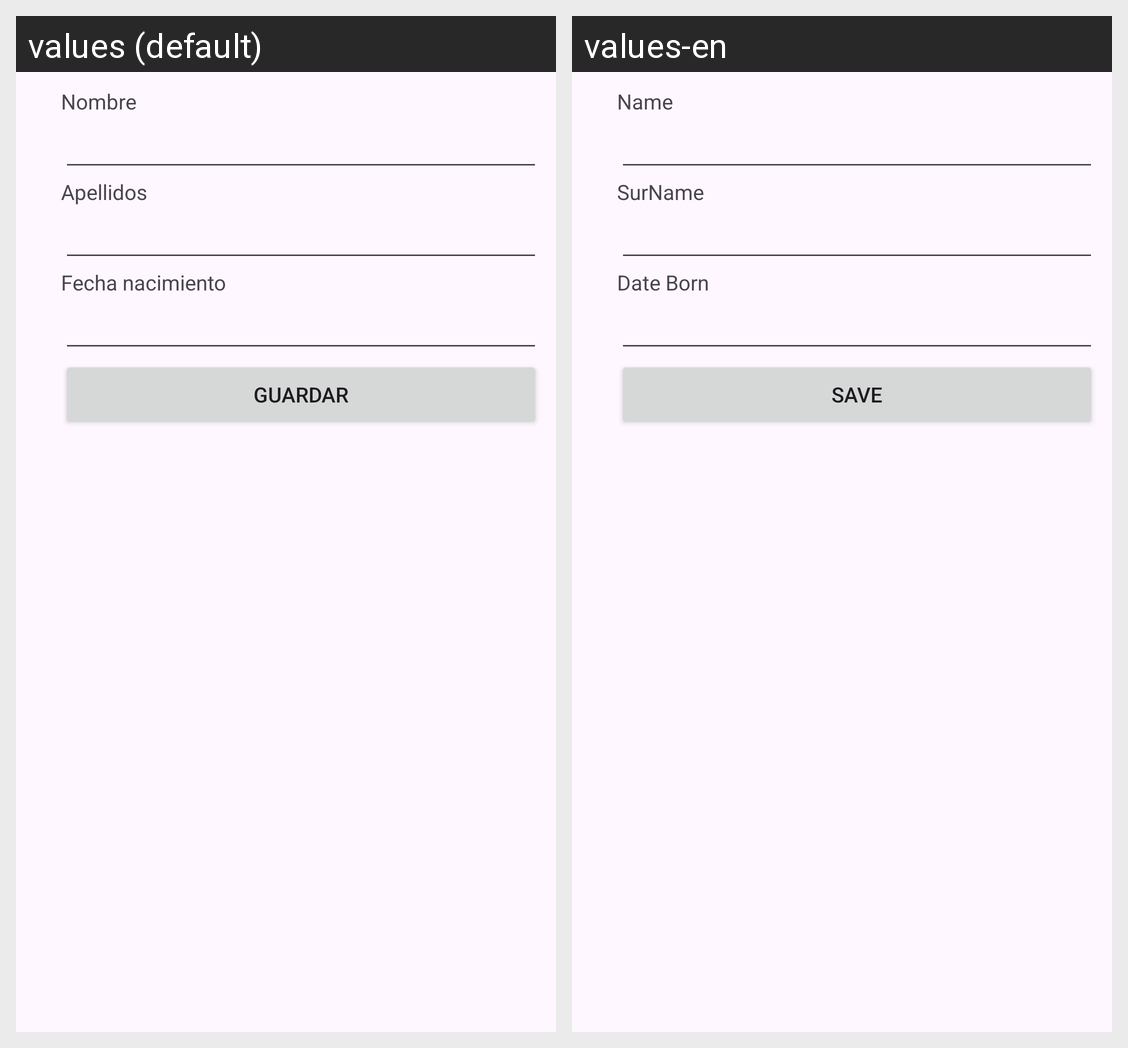

For this localized Android screen grid, give each drawn string resource with its value in every locale shown.
Android screen res/layout/activity_test.xml rendered under 2 locales, left to right: values (default), values-en. Device: Nexus 5 (rendered at 1080×1920; each locale shown at half size, 540×960, under a caption strip naming it); theme Theme.AndroidTraining.
Strings drawn on this screen, with the default value and each locale's value (text and hints the layout hard-codes, and strings that could not be matched under every locale, appear in the picture but are not listed):

label_name
  values: Nombre
  values-en: Name

label_surname
  values: Apellidos
  values-en: SurName

label_date_born
  values: Fecha nacimiento
  values-en: Date Born

action_save
  values: Guardar
  values-en: Save
